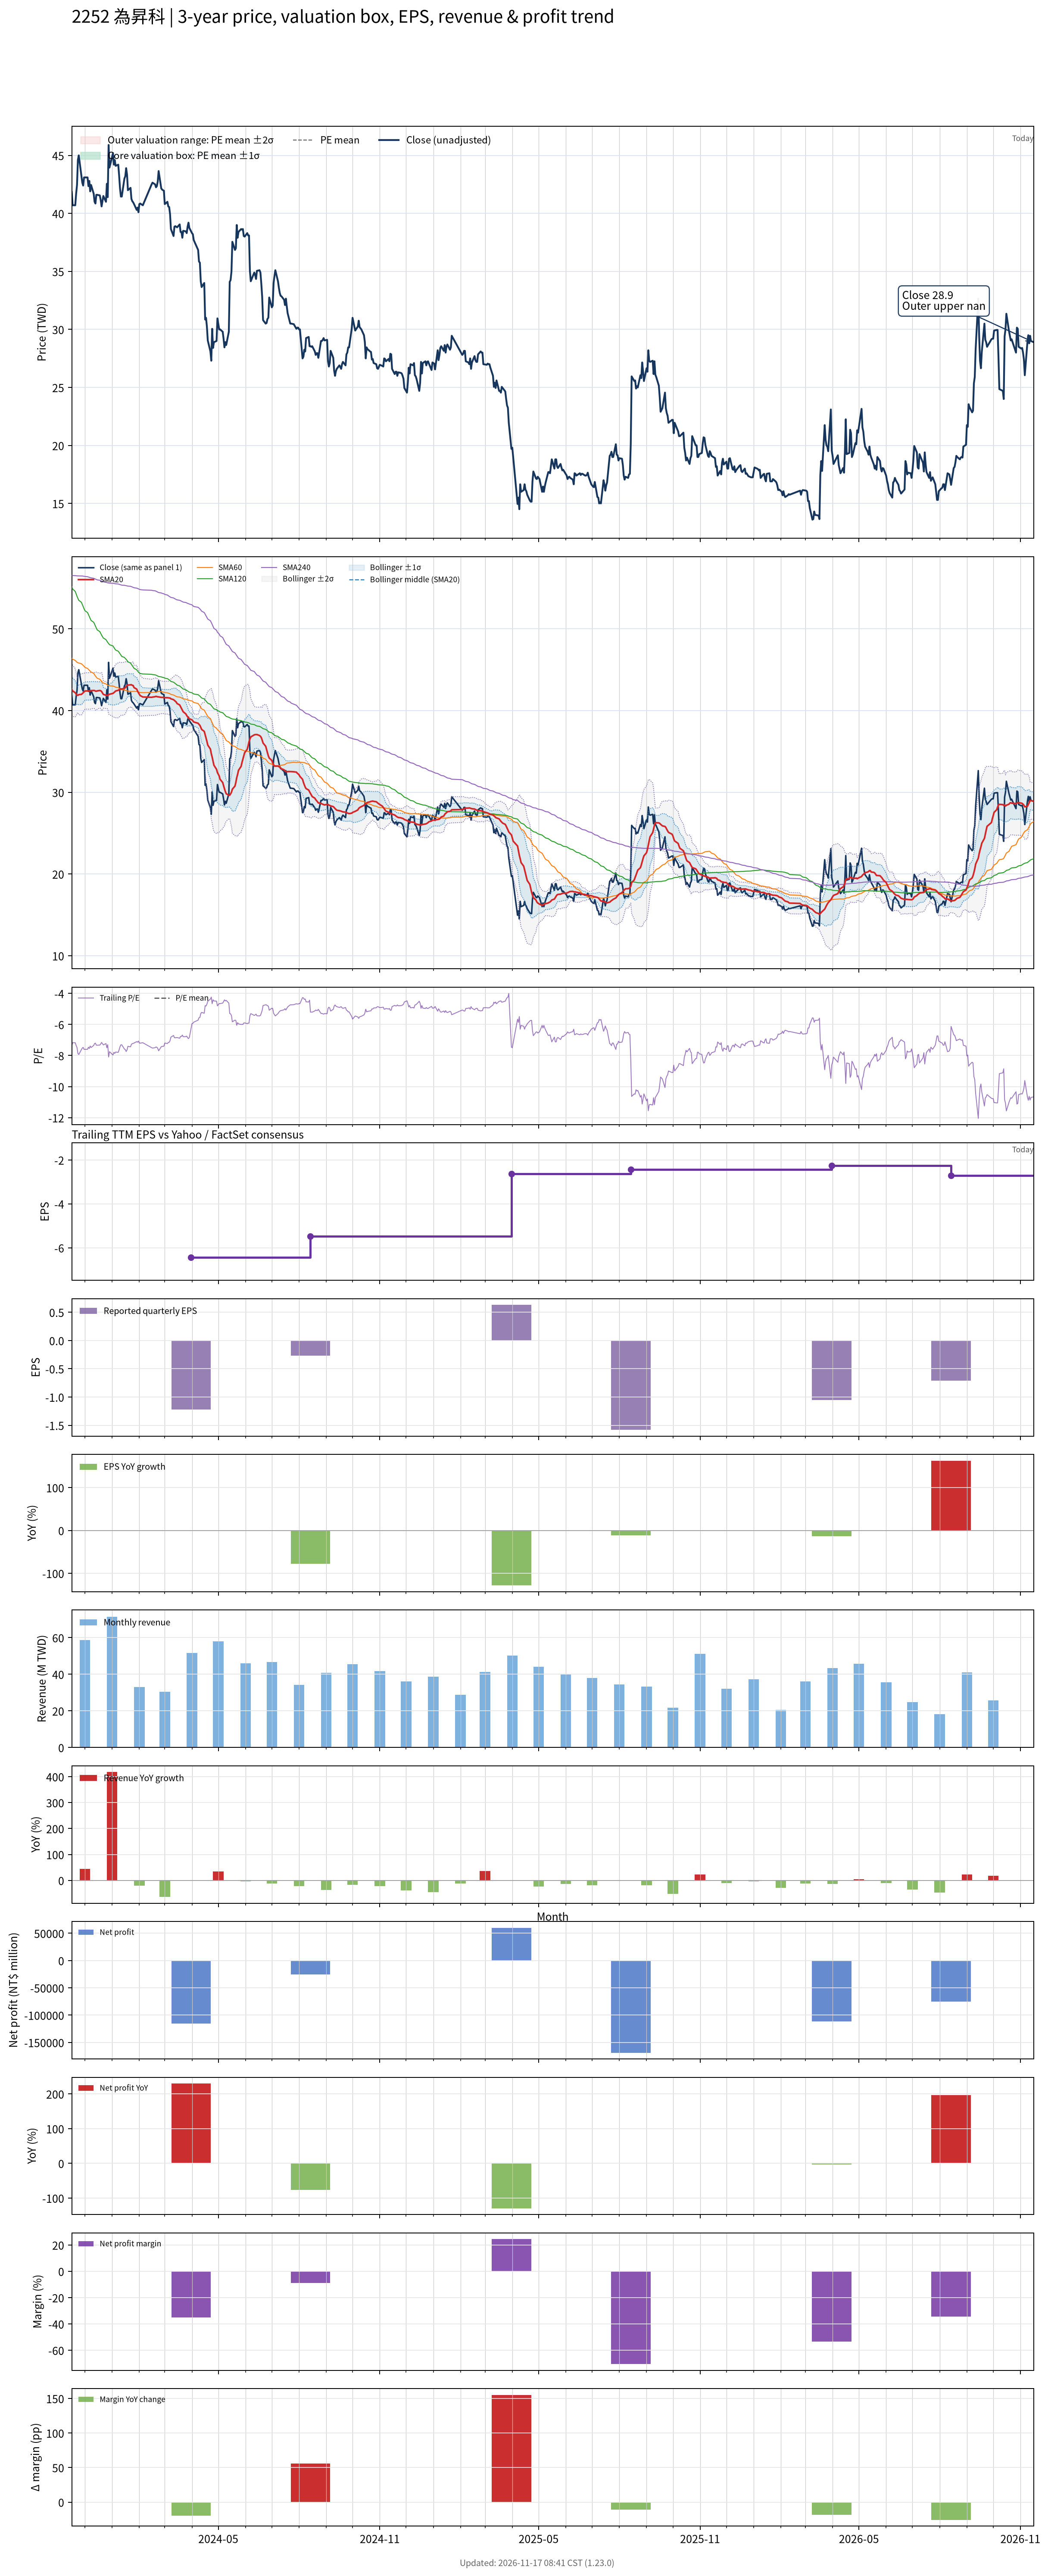

Values plotted in this chart, from the file beside it:
# chart-version: skill-stock-dynamic-val…
date, close, available_date, period_end, eps, ttm_eps, pe, pe_mean, pe_std, price_m2, price_m1, price_mean, price_p1, price_p2, forward_eps, forward_pe, forward_pe_mean, forward_pe_std, forward_price_m2, forward_price_m1, forward_price_mean, forward_price_p1, forward_price_p2, sma20
2023-11-16, 41.85, 2023-08-14, 2023-06-30, -1.78, -5.67, -7.381, , , , , , , , , , , , , , , , , 42.62
2023-11-17, 40.7, 2023-08-14, 2023-06-30, -1.78, -5.67, -7.178, , , , , , , , , , , , , , , , , 42.41
2023-11-20, 40.7, 2023-08-14, 2023-06-30, -1.78, -5.67, -7.178, , , , , , , , , , , , , , , , , 42.19
2023-11-21, 41.7, 2023-08-14, 2023-06-30, -1.78, -5.67, -7.354, , , , , , , , , , , , , , , , , 42.02
2023-11-22, 42.45, 2023-08-14, 2023-06-30, -1.78, -5.67, -7.487, , , , , , , , , , , , , , , , , 41.89
2023-11-23, 44.6, 2023-08-14, 2023-06-30, -1.78, -5.67, -7.866, , , , , , , , , , , , , , , , , 41.87
2023-11-24, 45, 2023-08-14, 2023-06-30, -1.78, -5.67, -7.937, , , , , , , , , , , , , , , , , 41.95
2023-11-27, 43.25, 2023-08-14, 2023-06-30, -1.78, -5.67, -7.628, , , , , , , , , , , , , , , , , 41.99
2023-11-28, 42.65, 2023-08-14, 2023-06-30, -1.78, -5.67, -7.522, , , , , , , , , , , , , , , , , 42.07
2023-11-29, 42.4, 2023-08-14, 2023-06-30, -1.78, -5.67, -7.478, , , , , , , , , , , , , , , , , 42.18
2023-11-30, 43.1, 2023-08-14, 2023-06-30, -1.78, -5.67, -7.601, , , , , , , , , , , , , , , , , 42.29
2023-12-01, 43.1, 2023-08-14, 2023-06-30, -1.78, -5.67, -7.601, , , , , , , , , , , , , , , , , 42.4
2023-12-04, 43.1, 2023-08-14, 2023-06-30, -1.78, -5.67, -7.601, , , , , , , , , , , , , , , , , 42.41
2023-12-05, 42.35, 2023-08-14, 2023-06-30, -1.78, -5.67, -7.469, , , , , , , , , , , , , , , , , 42.4
2023-12-06, 42.8, 2023-08-14, 2023-06-30, -1.78, -5.67, -7.549, , , , , , , , , , , , , , , , , 42.42
2023-12-07, 41.9, 2023-08-14, 2023-06-30, -1.78, -5.67, -7.39, , , , , , , , , , , , , , , , , 42.41
2023-12-08, 42.45, 2023-08-14, 2023-06-30, -1.78, -5.67, -7.487, , , , , , , , , , , , , , , , , 42.45
2023-12-11, 41.7, 2023-08-14, 2023-06-30, -1.78, -5.67, -7.354, , , , , , , , , , , , , , , , , 42.46
2023-12-12, 41, 2023-08-14, 2023-06-30, -1.78, -5.67, -7.231, , , , , , , , , , , , , , , , , 42.45
2023-12-13, 40.85, 2023-08-14, 2023-06-30, -1.78, -5.67, -7.205, , , , , , , , , , , , , , , , , 42.38
2023-12-14, 41.6, 2023-08-14, 2023-06-30, -1.78, -5.67, -7.337, , , , , , , , , , , , , , , , , 42.37
2023-12-15, 41.6, 2023-08-14, 2023-06-30, -1.78, -5.67, -7.337, , , , , , , , , , , , , , , , , 42.41
2023-12-18, 41.55, 2023-08-14, 2023-06-30, -1.78, -5.67, -7.328, , , , , , , , , , , , , , , , , 42.46
2023-12-19, 41.15, 2023-08-14, 2023-06-30, -1.78, -5.67, -7.257, , , , , , , , , , , , , , , , , 42.43
2023-12-20, 40.6, 2023-08-14, 2023-06-30, -1.78, -5.67, -7.16, , , , , , , , , , , , , , , , , 42.34
2023-12-21, 41.05, 2023-08-14, 2023-06-30, -1.78, -5.67, -7.24, , , , , , , , , , , , , , , , , 42.16
2023-12-22, 41.5, 2023-08-14, 2023-06-30, -1.78, -5.67, -7.319, , , , , , , , , , , , , , , , , 41.98
2023-12-25, 41, 2023-08-14, 2023-06-30, -1.78, -5.67, -7.231, , , , , , , , , , , , , , , , , 41.87
2023-12-26, 42.55, 2023-08-14, 2023-06-30, -1.78, -5.67, -7.504, , , , , , , , , , , , , , , , , 41.87
2023-12-27, 41.4, 2023-08-14, 2023-06-30, -1.78, -5.67, -7.302, , , , , , , , , , , , , , , , , 41.82
2023-12-28, 45.9, 2023-08-14, 2023-06-30, -1.78, -5.67, -8.095, , , , , , , , , , , , , , , , , 41.96
2023-12-29, 43.95, 2023-08-14, 2023-06-30, -1.78, -5.67, -7.751, , , , , , , , , , , , , , , , , 42
2024-01-02, 45.2, 2023-08-14, 2023-06-30, -1.78, -5.67, -7.972, , , , , , , , , , , , , , , , , 42.1
2024-01-03, 44.2, 2023-08-14, 2023-06-30, -1.78, -5.67, -7.795, , , , , , , , , , , , , , , , , 42.2
2024-01-04, 44.6, 2023-08-14, 2023-06-30, -1.78, -5.67, -7.866, , , , , , , , , , , , , , , , , 42.29
2024-01-05, 44.1, 2023-08-14, 2023-06-30, -1.78, -5.67, -7.778, , , , , , , , , , , , , , , , , 42.4
2024-01-08, 44.2, 2023-08-14, 2023-06-30, -1.78, -5.67, -7.795, , , , , , , , , , , , , , , , , 42.48
2024-01-09, 43.25, 2023-08-14, 2023-06-30, -1.78, -5.67, -7.628, , , , , , , , , , , , , , , , , 42.56
2024-01-10, 42.15, 2023-08-14, 2023-06-30, -1.78, -5.67, -7.434, , , , , , , , , , , , , , , , , 42.62
2024-01-11, 41.45, 2023-08-14, 2023-06-30, -1.78, -5.67, -7.31, , , , , , , , , , , , , , , , , 42.65
2024-01-12, 41.45, 2023-08-14, 2023-06-30, -1.78, -5.67, -7.31, , , , , , , , , , , , , , , , , 42.64
2024-01-15, 43, 2023-08-14, 2023-06-30, -1.78, -5.67, -7.584, , , , , , , , , , , , , , , , , 42.71
2024-01-16, 43.2, 2023-08-14, 2023-06-30, -1.78, -5.67, -7.619, , , , , , , , , , , , , , , , , 42.8
2024-01-17, 43.9, 2023-08-14, 2023-06-30, -1.78, -5.67, -7.743, , , , , , , , , , , , , , , , , 42.93
2024-01-18, 43.35, 2023-08-14, 2023-06-30, -1.78, -5.67, -7.646, , , , , , , , , , , , , , , , , 43.07
2024-01-19, 42, 2023-08-14, 2023-06-30, -1.78, -5.67, -7.407, , , , , , , , , , , , , , , , , 43.12
2024-01-22, 42.2, 2023-08-14, 2023-06-30, -1.78, -5.67, -7.443, , , , , , , , , , , , , , , , , 43.15
2024-01-23, 41.25, 2023-08-14, 2023-06-30, -1.78, -5.67, -7.275, , , , , , , , , , , , , , , , , 43.16
2024-01-24, 41.05, 2023-08-14, 2023-06-30, -1.78, -5.67, -7.24, , , , , , , , , , , , , , , , , 43.09
2024-01-25, 40.95, 2023-08-14, 2023-06-30, -1.78, -5.67, -7.222, , , , , , , , , , , , , , , , , 43.07
2024-01-26, 40.8, 2023-08-14, 2023-06-30, -1.78, -5.67, -7.196, , , , , , , , , , , , , , , , , 42.81
2024-01-29, 40.3, 2023-08-14, 2023-06-30, -1.78, -5.67, -7.108, , , , , , , , , , , , , , , , , 42.63
2024-01-30, 40.5, 2023-08-14, 2023-06-30, -1.78, -5.67, -7.143, , , , , , , , , , , , , , , , , 42.4
2024-01-31, 40.1, 2023-08-14, 2023-06-30, -1.78, -5.67, -7.072, , , , , , , , , , , , , , , , , 42.19
2024-02-01, 40.8, 2023-08-14, 2023-06-30, -1.78, -5.67, -7.196, , , , , , , , , , , , , , , , , 42
2024-02-02, 40.85, 2023-08-14, 2023-06-30, -1.78, -5.67, -7.205, , , , , , , , , , , , , , , , , 41.84
2024-02-05, 40.7, 2023-08-14, 2023-06-30, -1.78, -5.67, -7.178, , , , , , , , , , , , , , , , , 41.66
2024-02-15, 42.5, 2023-08-14, 2023-06-30, -1.78, -5.67, -7.496, , , , , , , , , , , , , , , , , 41.62
2024-02-16, 42.65, 2023-08-14, 2023-06-30, -1.78, -5.67, -7.522, , , , , , , , , , , , , , , , , 41.65
... 667 more rows
